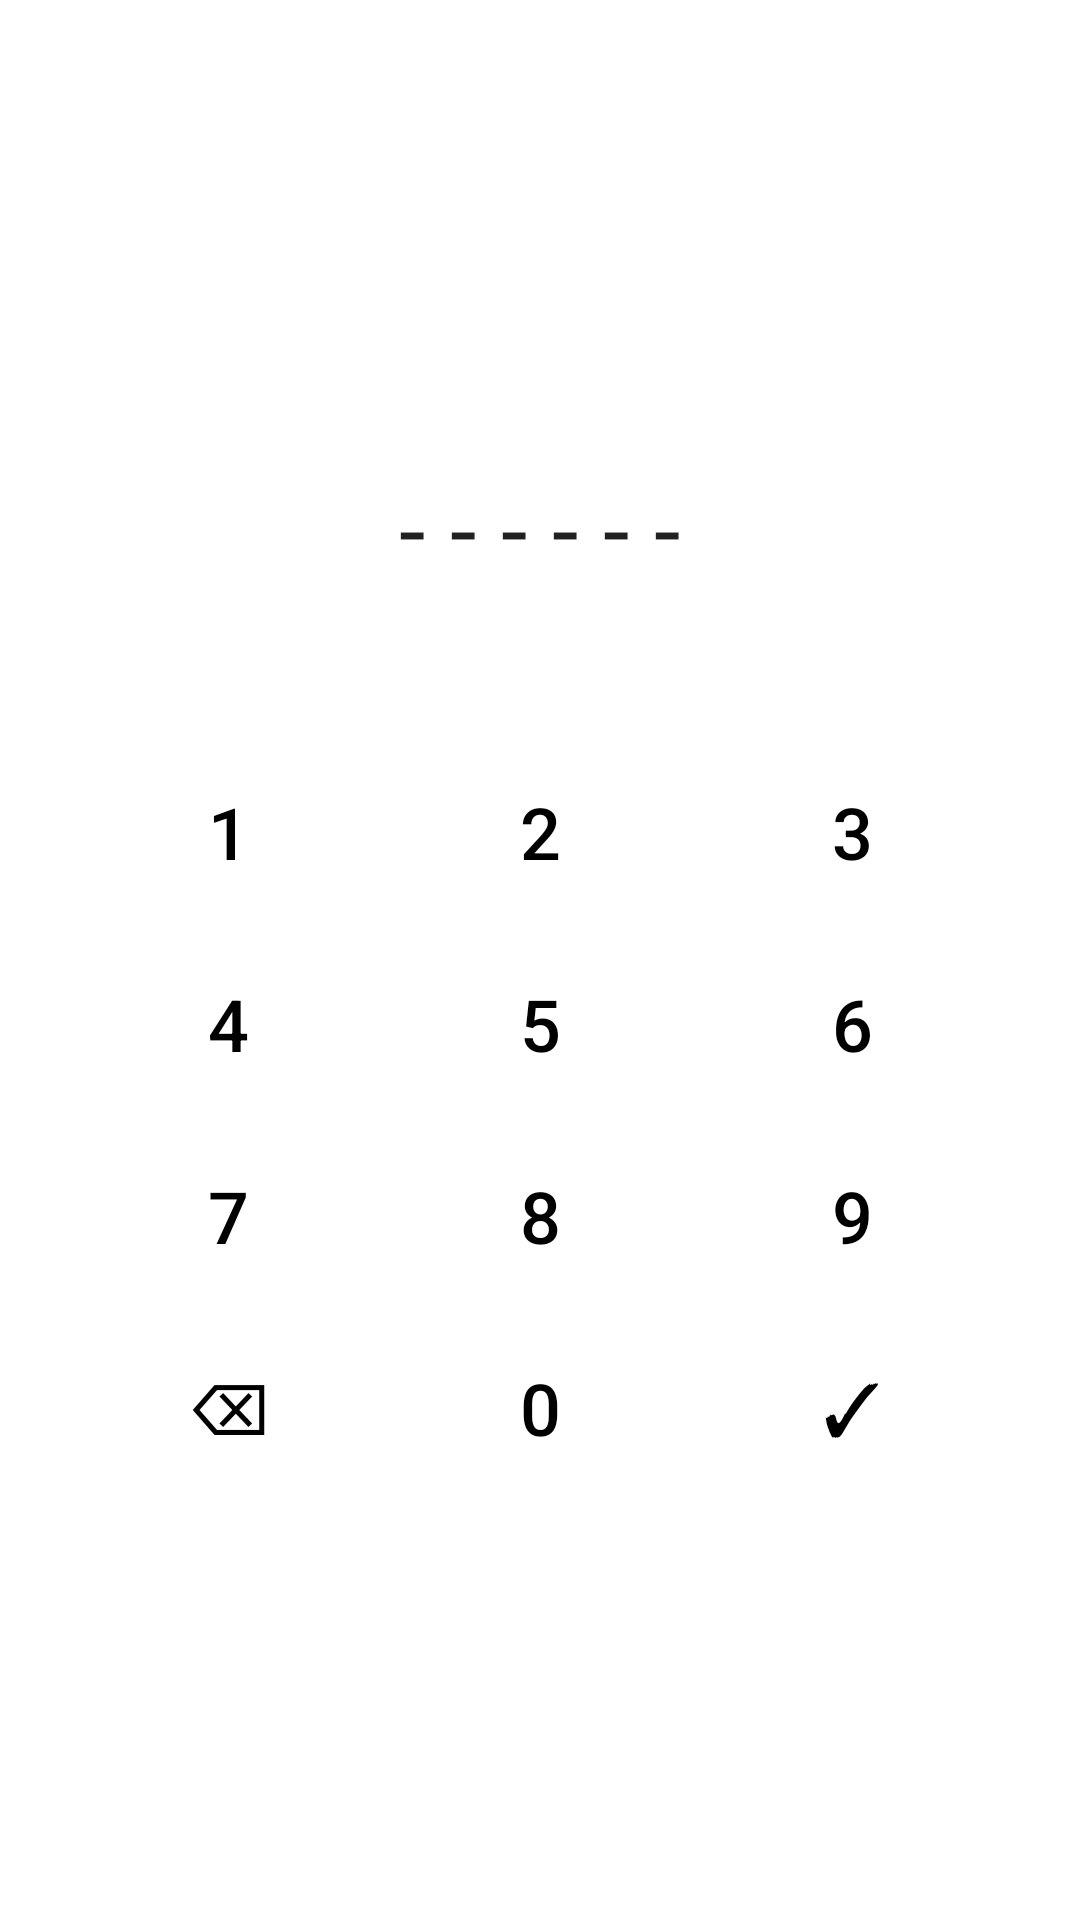

Reconstruct the res/layout file that produces this screen, plus the resources it refers to.
<!-- AndroidManifest.xml: application theme Theme.MaterialComponents.DayNight.DarkActionBar -->
<!-- res/layout/activity_pin_verification.xml -->
<?xml version="1.0" encoding="utf-8"?>
<LinearLayout xmlns:android="http://schemas.android.com/apk/res/android"
    android:id="@+id/root"
    android:layout_width="match_parent"
    android:layout_height="match_parent"
    android:orientation="vertical"
    android:gravity="center"
    android:padding="24dp"
    android:background="#FFFFFF">

    
    <EditText
        android:id="@+id/etPinDisplay"
        android:layout_width="wrap_content"
        android:layout_height="wrap_content"
        android:inputType="none"
        android:cursorVisible="false"
        android:longClickable="false"
        android:focusable="false"
        android:background="@null"
        android:text="------"
        android:textSize="32sp"
        android:letterSpacing="0.25"
        android:textAlignment="center"
        android:padding="16dp" />

    
    <GridLayout
        android:id="@+id/keypad"
        android:layout_width="match_parent"
        android:layout_height="wrap_content"
        android:columnCount="3"
        android:rowCount="4"
        android:layout_marginTop="32dp">

        
        <Button style="@style/PinKey"
            android:text="1"
            android:tag="1" />
        <Button style="@style/PinKey"
            android:text="2"
            android:tag="2" />
        <Button style="@style/PinKey"
            android:text="3"
            android:tag="3" />

        
        <Button style="@style/PinKey"
            android:text="4"
            android:tag="4" />
        <Button style="@style/PinKey"
            android:text="5"
            android:tag="5" />
        <Button style="@style/PinKey"
            android:text="6"
            android:tag="6" />

        
        <Button style="@style/PinKey"
            android:text="7"
            android:tag="7" />
        <Button style="@style/PinKey"
            android:text="8"
            android:tag="8" />
        <Button style="@style/PinKey"
            android:text="9"
            android:tag="9" />

        
        <Button style="@style/PinKey"
            android:text="⌫"
            android:tag="delete" />
        <Button style="@style/PinKey"
            android:text="0"
            android:tag="0" />
        <Button style="@style/PinKey"
            android:text="✓"
            android:tag="confirm" />
    </GridLayout>
</LinearLayout>
<!-- resources referenced by this layout -->
<resources>
  <style name="PinKey">
          <item name="android:layout_width">0dp</item>
          <item name="android:layout_height">64dp</item>
          <item name="android:layout_columnWeight">1</item>
          <item name="android:layout_rowWeight">1</item>
          <item name="android:textSize">24sp</item>
  
          
          <item name="android:textColor">#000000</item>
          <item name="android:gravity">center</item>
  
          <item name="android:background">@drawable/pin_key_background</item>
      </style>
  <!-- drawable pin_key_background (drawable) -->
  <?xml version="1.0" encoding="utf-8"?>
  <selector xmlns:android="http://schemas.android.com/apk/res/android">
      <shape xmlns:android="http://schemas.android.com/apk/res/android"
          android:shape="rectangle">
          <solid android:color="#EEEEEE"/>   
          <corners android:radius="8dp"/>
      </shape>
  </selector>
</resources>
